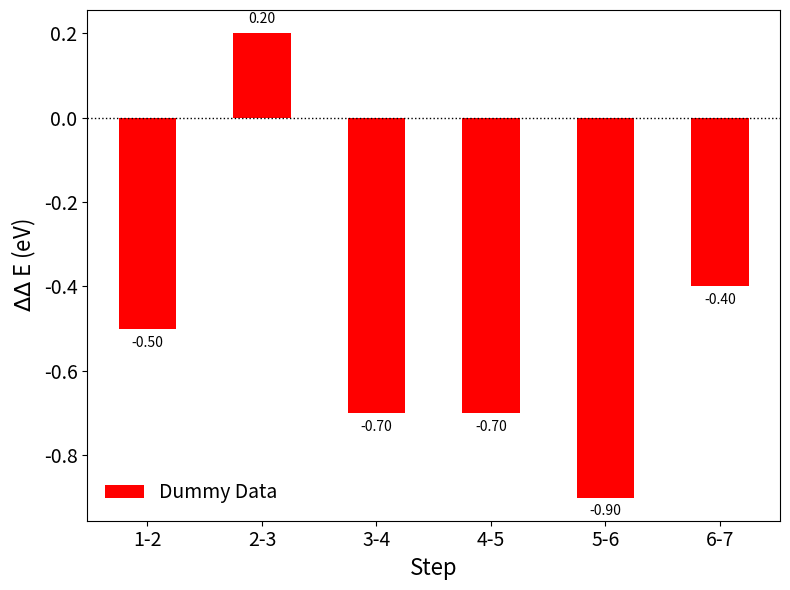
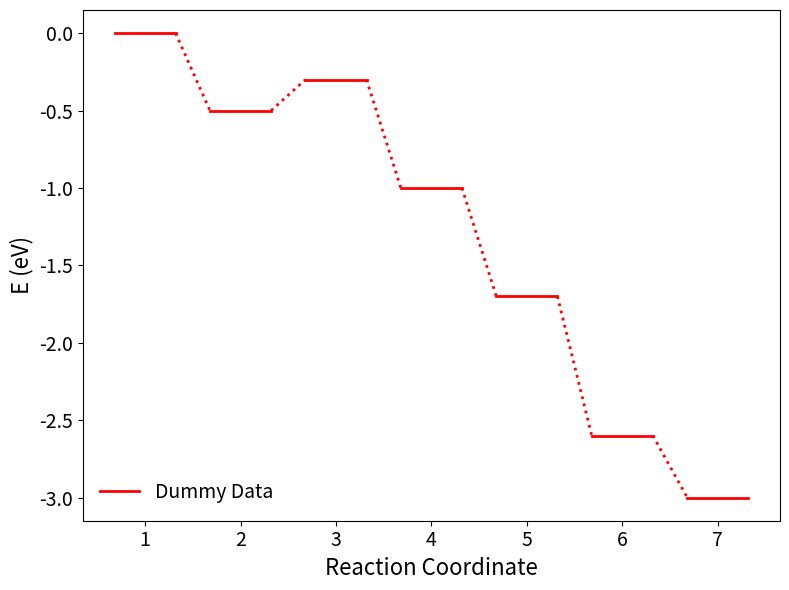
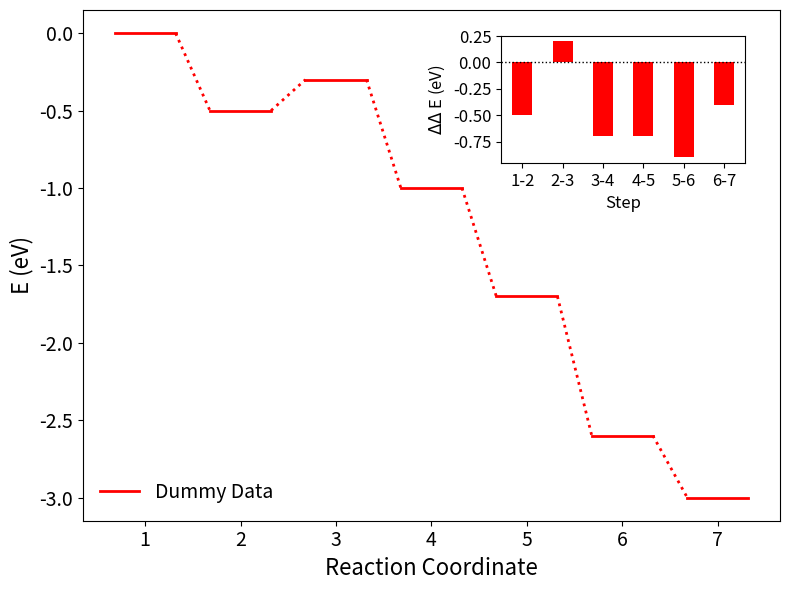

The matplotlib source for these figures, in order:
import matplotlib.pyplot as plt
from matplotlib.colors import Colormap
from matplotlib import colormaps as cmap
import matplotlib
import numpy as np


def plot_rxn_coords(ax, energies, color, label, zero=None, linewidth=2, scale=0.32):
    energies = np.array(energies)
    if zero is not None:
        energies -= energies[zero]
    for j,l in enumerate(energies):
        ax.plot([(j+1-scale), (j+1+scale)], [l, l], color=color, linewidth=linewidth)
        if j <= len(energies)-2:
            ax.plot([(j+1+scale), (j+2-scale)], [l, energies[j+1]], linestyle=":", color=color, linewidth=linewidth)
    ax.plot([],[],color=color, linewidth=linewidth, label=label)
    
    
def plot_rxn_delta_es(ax, energies, color, label, width=0.25, shift=0, add_labels=False, fmt='%0.2f', 
                      label_padding=3, add_zero_line=True, linewidth=1, linestyle=':'):
    x = np.arange(len(energies) - 1) + 1  
    deltas = energies[1:] - energies[:-1]
    rects = ax.bar(x + shift, deltas, width, label=label, color=color)
    if add_labels:
        ax.bar_label(rects, padding=label_padding, fmt=fmt)
    if add_zero_line:
        ax.axhline(linewidth=linewidth, linestyle=linestyle, color='k')
        

if __name__ == "__main__":
    energies = np.array([6.0, 5.5, 5.7, 5.0, 4.3, 3.4, 3.0])
    
    ##########################################################################################
    # Plot Delta E's as Bar Grap
    ##########################################################################################
    fig = plt.figure(figsize=(8, 6))
    ax = fig.add_subplot(111)
    width=0.5
    plot_rxn_delta_es(ax, energies, 'red', 'Dummy Data', 
                      width=width, shift=0, label_padding=5, add_labels=True)
    
    ax.set_ylabel('$\Delta\Delta$ E (eV)', fontsize=16)
    ax.set_xlabel('Step', fontsize=16)
    x, labels = [1, 2, 3, 4, 5, 6], ["1-2", "2-3", "3-4", "4-5", "5-6", "6-7"]
    ax.set_xticks(x, labels)
    ax.tick_params(labelsize=14)
    ax.legend(loc="lower left", frameon=False, fontsize=14)
    plt.tight_layout()

    fig.savefig(f'delta_es.png', dpi=300)
    plt.close(fig)
    
    ##########################################################################################
    # Plot Standard Rxn Coordinate Diagram
    ##########################################################################################
    fig2 = plt.figure(figsize=(8, 6))
    ax2 = fig2.add_subplot(111)
    width=0.5
    plot_rxn_coords(ax2, energies, 'red', 'Dummy Data', zero=0, linewidth=2, scale=0.32)
    
    ax2.set_ylabel('E (eV)', fontsize=16)
    ax2.set_xlabel('Reaction Coordinate', fontsize=16)
    x, labels = [1, 2, 3, 4, 5, 6, 7], ["1", "2", "3", "4", "5", "6", "7"]
    ax2.set_xticks(x, labels)
    ax2.tick_params(labelsize=14)
    ax2.legend(loc="lower left", frameon=False, fontsize=14)
    plt.tight_layout()

    fig2.savefig(f'es.png', dpi=300)
    plt.close(fig2)
    
    
    ##########################################################################################
    # Plot Rxn Coordinate Diagram with Delta E Inset
    ##########################################################################################
    fig3 = plt.figure(figsize=(8, 6))
    ax3 = fig3.add_subplot(111)
    width=0.5
    plot_rxn_coords(ax3, energies, 'red', 'Dummy Data', zero=0, linewidth=2, scale=0.32)
    
    ax3.set_ylabel('E (eV)', fontsize=16)
    ax3.set_xlabel('Reaction Coordinate', fontsize=16)
    x, labels = [1, 2, 3, 4, 5, 6, 7], ["1", "2", "3", "4", "5", "6", "7"]
    ax3.set_xticks(x, labels)
    ax3.tick_params(labelsize=14)
    ax3.legend(loc="lower left", frameon=False, fontsize=14)
    
    ax4 = ax3.inset_axes([0.6, 0.7, 0.35, 0.25])
    plot_rxn_delta_es(ax4, energies, 'red', 'Dummy Data', 
                      width=width, shift=0, label_padding=5, add_labels=False)
    ax4.tick_params(labelsize=12)
    ax4.locator_params(axis='y', nbins=6)
    ax4.set_xticks([1, 2, 3, 4, 5, 6], ["1-2", "2-3", "3-4", "4-5", "5-6", "6-7"])
    ax4.set_ylabel('$\Delta\Delta$ E (eV)', fontsize=12)
    ax4.set_xlabel('Step', fontsize=12)
    
    plt.tight_layout()

    fig3.savefig(f'es_delta_es_inset.png', dpi=300)
    plt.close(fig3)   
    
